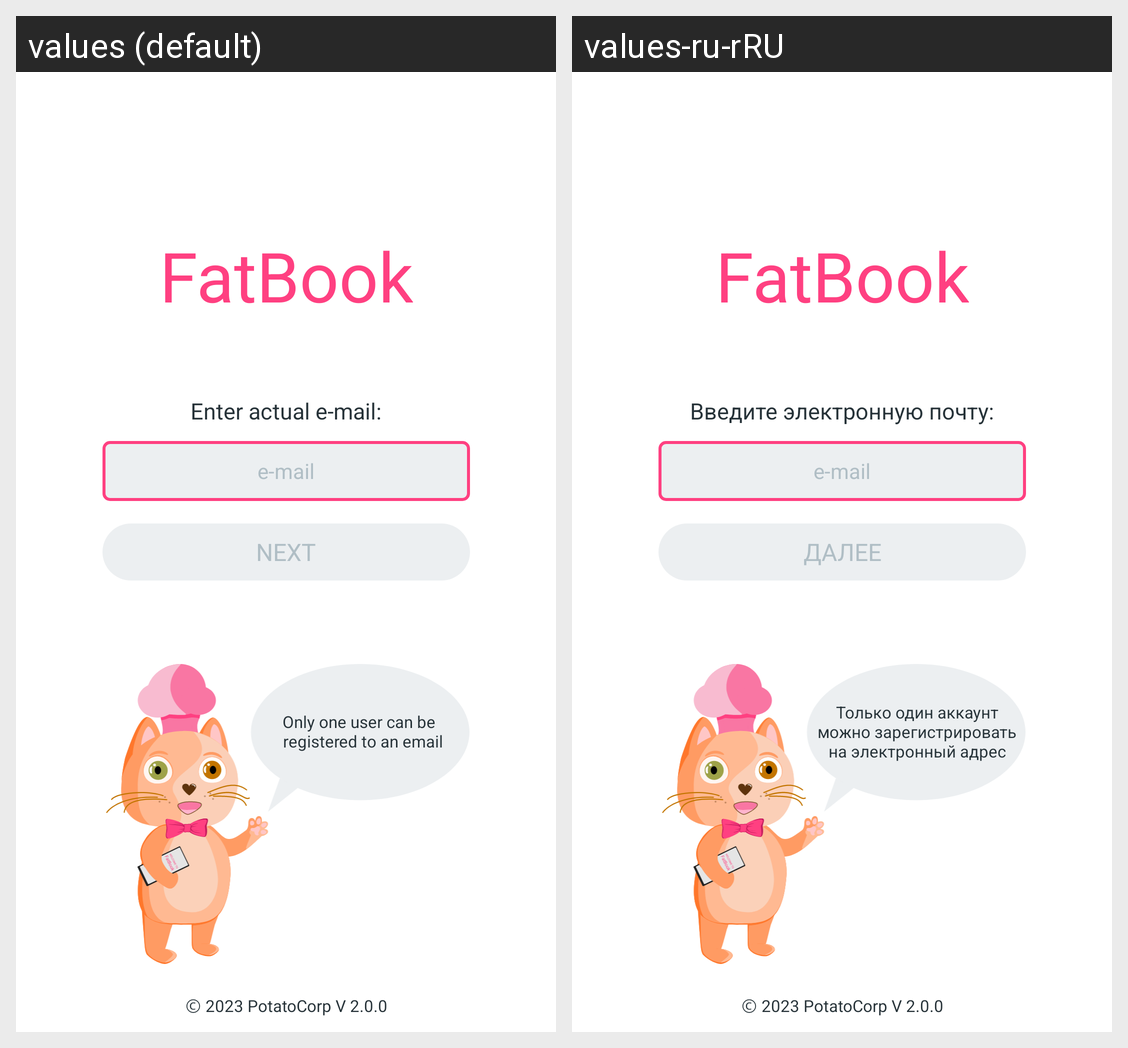

Locale-by-locale string values for the Android screen shown in this grid:
Android screen res/layout/fragment_register_email.xml rendered under 2 locales, left to right: values (default), values-ru-rRU. Device: Nexus 5 (rendered at 1080×1920; each locale shown at half size, 540×960, under a caption strip naming it); theme Theme.FatBook.
Strings drawn on this screen, with the default value and each locale's value (text and hints the layout hard-codes, and strings that could not be matched under every locale, appear in the picture but are not listed):

app_name
  values: FatBook
  values-ru-rRU: FatBook  [not translated; the default value is used]

adds_register_email
  values: Enter actual e-mail:
  values-ru-rRU: Введите электронную почту:

hint_email_register_email
  values: e-mail
  values-ru-rRU: e-mail  [not translated; the default value is used]

btn_next_register_email
  values: next
  values-ru-rRU: далее

dialog_register_email_default
  values: Only one user can be 
       registered to an email
  values-ru-rRU: Только один аккаунт можно зарегистрировать на электронный адрес

tag_copyright
  values: Ⓒ 2023 PotatoCorp V 2.0.0
  values-ru-rRU: Ⓒ 2023 PotatoCorp V 2.0.0  [not translated; the default value is used]
